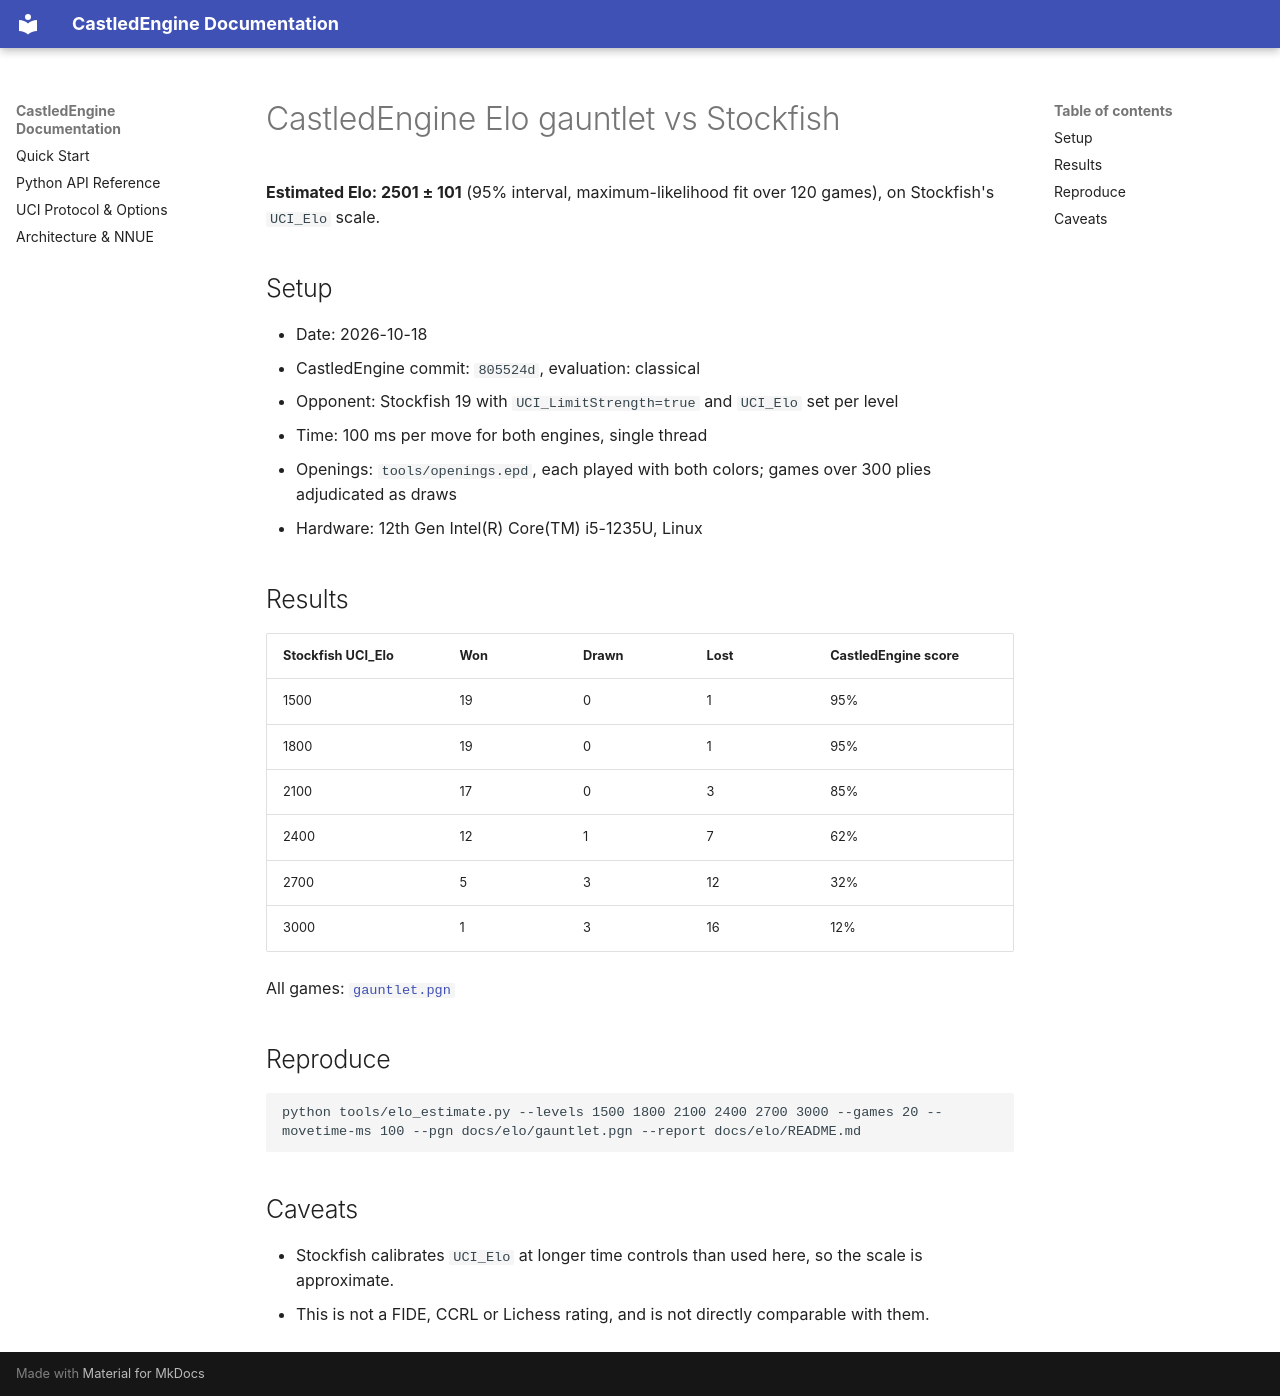

repository: dakshgoel2008/Chess_Engine · page: elo/index.html · generator: mkdocs

# CastledEngine Elo gauntlet vs Stockfish

**Estimated Elo: 2501 ± 101** (95% interval, maximum-likelihood fit over 120 games), on Stockfish's `UCI_Elo` scale.

## Setup

- Date: 2026-10-18
- CastledEngine commit: `805524d`, evaluation: classical
- Opponent: Stockfish 19 with `UCI_LimitStrength=true` and `UCI_Elo` set per level
- Time: 100 ms per move for both engines, single thread
- Openings: `tools/openings.epd`, each played with both colors; games over 300 plies adjudicated as draws
- Hardware: 12th Gen Intel(R) Core(TM) i5-1235U, Linux

## Results

| Stockfish UCI_Elo | Won | Drawn | Lost | CastledEngine score |
|---|---|---|---|---|
| 1500 | 19 | 0 | 1 | 95% |
| 1800 | 19 | 0 | 1 | 95% |
| 2100 | 17 | 0 | 3 | 85% |
| 2400 | 12 | 1 | 7 | 62% |
| 2700 | 5 | 3 | 12 | 32% |
| 3000 | 1 | 3 | 16 | 12% |

All games: [`gauntlet.pgn`](gauntlet.pgn)

## Reproduce

```bash
python tools/elo_estimate.py --levels 1500 1800 2100 2400 2700 3000 --games 20 --movetime-ms 100 --pgn docs/elo/gauntlet.pgn --report docs/elo/README.md
```

## Caveats

- Stockfish calibrates `UCI_Elo` at longer time controls than used here, so the scale is approximate.
- This is not a FIDE, CCRL or Lichess rating, and is not directly comparable with them.
